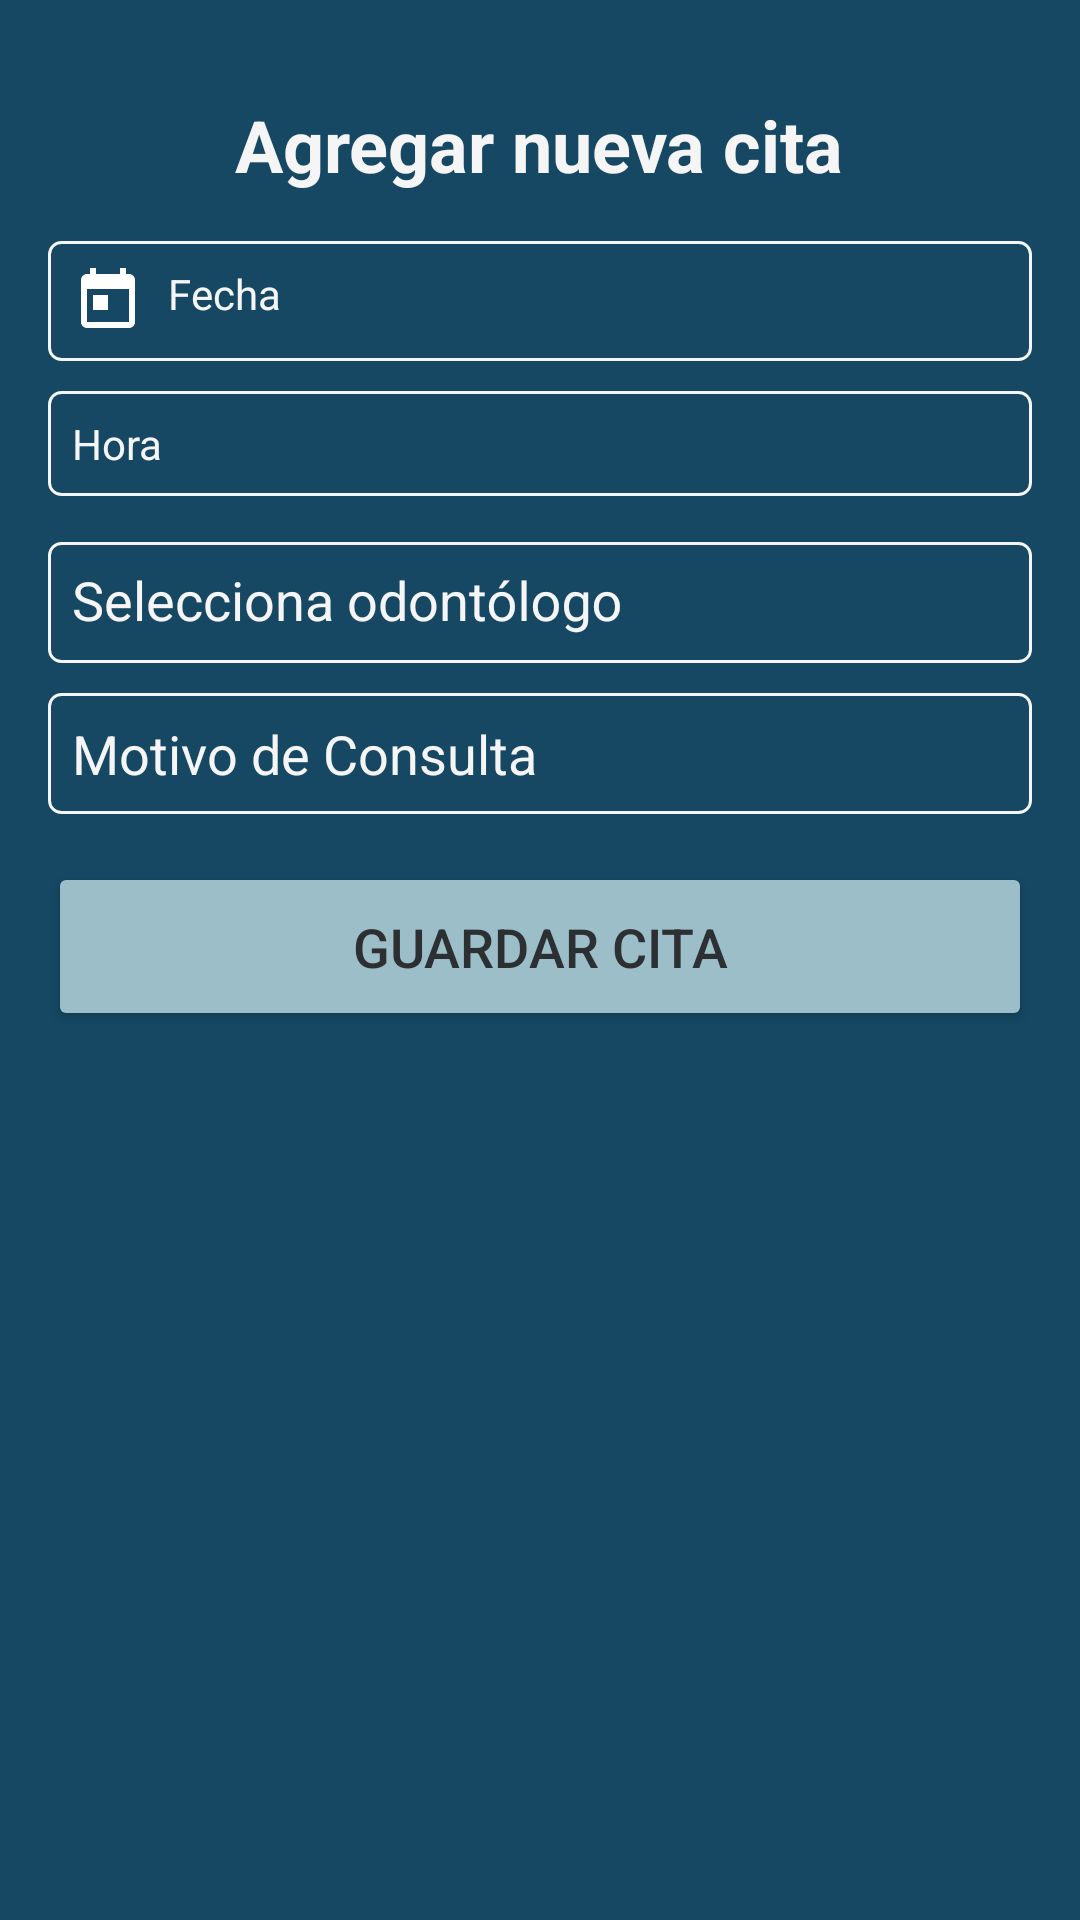

Produce the Android XML layout that renders to this screen, including the resource entries it uses.
<!-- AndroidManifest.xml: application theme Theme.AppPaciente -->
<!-- res/layout/fragment_agregar_cita.xml -->
<?xml version="1.0" encoding="utf-8"?>
<LinearLayout xmlns:android="http://schemas.android.com/apk/res/android"
    xmlns:tools="http://schemas.android.com/tools"
    android:layout_width="match_parent"
    android:layout_height="match_parent"
    android:orientation="vertical"
    android:padding="16dp"
    android:background="@color/clinicaDark"
    tools:context=".view.AgregarCitaFragment">

    <TextView
        android:layout_width="wrap_content"
        android:layout_height="wrap_content"
        android:text="Agregar nueva cita"
        android:textSize="24sp"
        android:layout_gravity="center"
        android:padding="16dp"
        android:textStyle="bold"
        android:textColor="@color/WhiteSmoke" />

    <TextView
        android:id="@+id/inputFecha"
        android:layout_width="match_parent"
        android:layout_height="wrap_content"
        android:layout_marginBottom="10dp"
        android:hint="Fecha"
        android:padding="8dp"
        android:background="@drawable/edittext_background"
        android:textColor="@color/WhiteSmoke"
        android:textColorHint="@color/WhiteSmoke"
        android:drawableStart="@drawable/ic_calendar"
        android:drawablePadding="8dp"
        android:focusable="true"
        android:clickable="true" />

    <TextView
        android:id="@+id/inputHora"
        android:layout_width="match_parent"
        android:layout_height="wrap_content"
        android:layout_marginBottom="10dp"
        android:hint="Hora"
        android:padding="8dp"
        android:background="@drawable/edittext_background"
        android:textColor="@color/WhiteSmoke"
        android:textColorHint="@color/WhiteSmoke"
        android:drawableStart="@drawable/ic_clock"
        android:drawablePadding="8dp"
        android:focusable="true"
        android:clickable="true" />

    <com.google.android.material.textfield.TextInputLayout
        android:layout_width="match_parent"
        android:layout_height="wrap_content"
        android:layout_marginBottom="10dp"
        android:textColorHint="@color/WhiteSmoke"
        style="@style/Widget.MaterialComponents.TextInputLayout.OutlinedBox"
        android:hint="Selecciona odontólogo">


        <com.google.android.material.textfield.MaterialAutoCompleteTextView
            android:id="@+id/inputOdontologo"
            android:layout_width="match_parent"
            android:layout_height="wrap_content"
            android:inputType="none"
            android:padding="8dp"
            android:background="@drawable/edittext_background"
            android:textColor="@color/WhiteSmoke"
            android:textColorHint="@color/WhiteSmoke"
            android:drawableStart="@drawable/ic_user"
            android:drawablePadding="8dp"
            android:focusable="false"
            android:clickable="true"
            android:focusableInTouchMode="false" />
    </com.google.android.material.textfield.TextInputLayout>

    <EditText
        android:id="@+id/inputMotivoConsulta"
        android:layout_width="match_parent"
        android:layout_height="wrap_content"
        android:hint="Motivo de Consulta"
        android:inputType="text"
        android:padding="8dp"
        android:background="@drawable/edittext_background"
        android:textColor="@color/WhiteSmoke"
        android:textColorHint="@color/WhiteSmoke"
        android:drawablePadding="8dp" />

    <Button
        android:id="@+id/btnGuardarCita"
        android:layout_width="match_parent"
        android:layout_height="wrap_content"
        android:text="Guardar cita"
        android:backgroundTint="@color/letraDark"
        android:textColor="@color/letraBtnDark"
        android:textSize="18dp"
        android:padding="16dp"
        android:layout_marginTop="16dp" />
</LinearLayout>
<!-- resources referenced by this layout -->
<resources>
  <color name="WhiteSmoke">#F5F5F5</color>
  <color name="clinicaDark">#164863</color>
  <color name="letraBtnDark">#2c3033</color>
  <color name="letraDark">#9BBEC8</color>
  <!-- drawable edittext_background (drawable) -->
  <?xml version="1.0" encoding="utf-8"?>
  <shape xmlns:android="http://schemas.android.com/apk/res/android">
      <solid android:color="@color/clinicaDark" />
      <corners android:radius="4dp" />
      <stroke android:width="1dp" android:color="@color/WhiteSmoke" />
  </shape>
  <!-- drawable ic_calendar (drawable) -->
  <vector xmlns:android="http://schemas.android.com/apk/res/android"
      android:width="24dp"
      android:height="24dp"
      android:viewportWidth="24.0"
      android:viewportHeight="24.0">
      <path
          android:fillColor="#FFFFFF"
          android:pathData="M19,3h-1V1h-2v2H8V1H6v2H5C3.9,3 3,3.9 3,5v14c0,1.1 0.9,2 2,2h14c1.1,0 2-0.9 2-2V5C21,3.9 20.1,3 19,3zM19,19H5V8h14V19zM7,10h5v5H7z"/>
  </vector>
  <style name="Theme.AppPaciente" parent="Base.Theme.AppPaciente" />
  <style name="Base.Theme.AppPaciente" parent="Theme.Material3.DayNight.NoActionBar">
          
          <item name="colorPrimary">@color/letra</item>
  
      </style>
  <color name="letra">#427D9D</color>
</resources>
